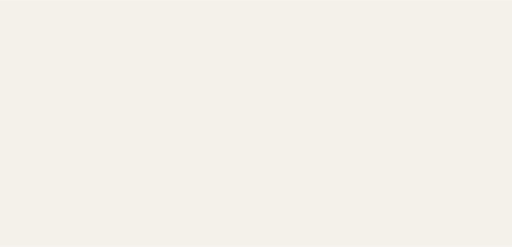
t = 0.00 s
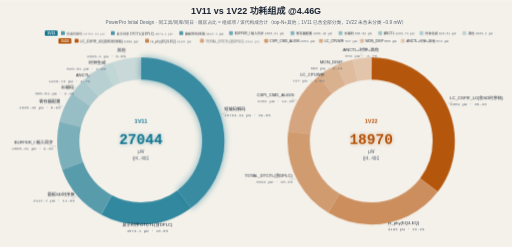
t = 3.80 s
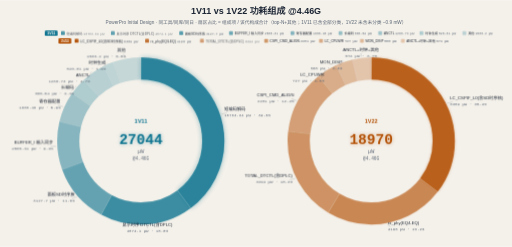
t = 4.12 s
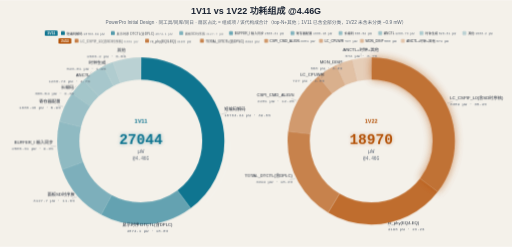
t = 5.08 s
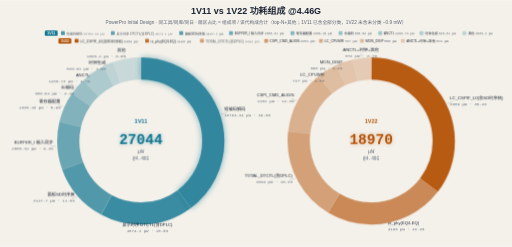
t = 6.76 s
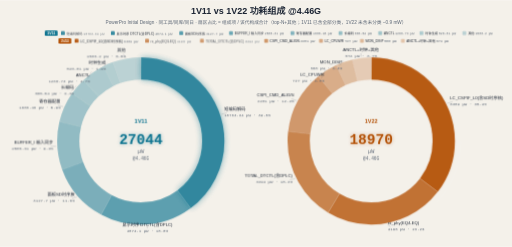
t = 8.64 s

The animated SVG that drew these frames (rendered in a browser with its animation timeline set to each time). Animation: 13 CSS @keyframes rules; frames cover the first 8.64 s, repeats indefinitely.

<svg xmlns="http://www.w3.org/2000/svg" width="1200" height="578" viewBox="0 0 1200 578" role="img" aria-label="1V11 vs 1V22 功耗组成 @4.46G">
<title>1V11 vs 1V22 功耗组成 @4.46G（PowerPro Initial）</title>
<style>  .f-cjk { font-family: "Microsoft YaHei", sans-serif; }
  .f-num { font-family: ui-monospace, Consolas, monospace; }
  .title { }
  .subtitle { }
  .leg { }
  .leg1 { }
  .leg2 { }
  .center { }
  .centerL { }
  .centerR { }
  .lbl { }
  .lead { stroke: #5b6675; stroke-width: .9; opacity: .5; fill: none; }
  .sector { }
  .top1 {
           transform-box: fill-box; transform-origin: 50% 50%; }
  .glowL { }
  .glowR { }
  .sweep { opacity: .08; transform-box: fill-box; transform-origin: 50% 50%; }
  .sweepR { }
   }
   }
   }
   50% { opacity: .5; } }
   50% { transform: scale(1.02); } }
   to { transform: rotate(360deg); } }
  </style>
<style>
.row{opacity:0;animation:rowIn .55s cubic-bezier(.22,.7,.3,1) forwards}
.head{opacity:0;animation:rowIn .55s cubic-bezier(.22,.7,.3,1) forwards}
@keyframes rowIn{from{opacity:0;transform:translateY(10px)}to{opacity:1;transform:none}}
.draw{stroke-dasharray:100;animation:drawIn .6s cubic-bezier(.4,0,.2,1) forwards}
@keyframes drawIn{from{stroke-dashoffset:100}to{stroke-dashoffset:0}}
.fade{opacity:0;animation:fadeIn .6s ease forwards}
@keyframes fadeIn{to{opacity:1}}
.flowdot{fill:none;stroke-linecap:round;stroke-dasharray:9 91;stroke-width:3.5;animation:flow 2.6s linear infinite}
@keyframes flow{to{stroke-dashoffset:-100}}
.flowtail{fill:none;stroke-linecap:round;stroke-dasharray:4 96;stroke-width:8;opacity:.25;animation:flow 2.6s linear infinite}
.pulse{transform-box:fill-box;transform-origin:center;animation:pulse 2.8s ease-in-out infinite}
@keyframes pulse{0%,100%{opacity:1;filter:drop-shadow(0 0 0 rgba(180,83,9,0))}50%{opacity:.8;filter:drop-shadow(0 0 10px rgba(180,83,9,.75))}}
.pulse-t{transform-box:fill-box;transform-origin:center;animation:pulseT 2.8s ease-in-out infinite}
@keyframes pulseT{0%,100%{opacity:1;filter:drop-shadow(0 0 0 rgba(14,116,144,0))}50%{opacity:.8;filter:drop-shadow(0 0 10px rgba(14,116,144,.75))}}
.pulse-b{transform-box:fill-box;transform-origin:center;animation:pulseB 2.8s ease-in-out infinite}
@keyframes pulseB{0%,100%{opacity:1;filter:drop-shadow(0 0 0 rgba(29,78,216,0))}50%{opacity:.8;filter:drop-shadow(0 0 10px rgba(29,78,216,.75))}}
.sweepband{opacity:.85;animation:sweepMove 8s linear infinite}
@keyframes sweepMove{to{transform:translateX(var(--sweepP,160px))}}
.dashgrow{stroke-dasharray:7 5;animation:dashgrow 2.6s linear infinite}
@keyframes dashgrow{from{stroke-dashoffset:72}to{stroke-dashoffset:0}}
.march{animation:march 1.5s linear infinite}
@keyframes march{to{stroke-dashoffset:-16}}
.cellwave{animation:wave 2.6s ease-in-out infinite}
@keyframes wave{0%,100%{opacity:1}50%{opacity:.72}}
.breathe{animation:br 3.2s ease-in-out infinite}
@keyframes br{0%,100%{opacity:1}50%{opacity:.55}}
.step{animation:stepLit 6s ease-in-out infinite}
@keyframes stepLit{0%,16%{filter:drop-shadow(0 0 9px rgba(29,78,216,.85))}24%,92%{filter:drop-shadow(0 0 0 rgba(29,78,216,0))}100%{filter:drop-shadow(0 0 9px rgba(29,78,216,.85))}}
@media (prefers-reduced-motion:reduce){*{animation:none!important}.row,.head,.fade{opacity:1!important}.flowdot,.flowtail,.sweepband{display:none!important}}
</style>
<defs><filter id="glowF" x="-60%" y="-60%" width="220%" height="220%"><feGaussianBlur stdDeviation="5"/></filter></defs>
<rect width="1200" height="578" fill="#f4f1ea"/>
<text class="f-cjk title head" style="animation-delay:0s" x="600" y="32" font-size="21" font-weight="bold" fill="#1c2534" text-anchor="middle">1V11 vs 1V22 功耗组成 @4.46G</text>
<text class="f-cjk subtitle head" style="animation-delay:0.1s" x="600" y="56" font-size="11" fill="#5b6675" text-anchor="middle">PowerPro Initial Design · 同工具/同库/同日 · 扇区占比 = 组成项 / 该代构成合计（top-N+其他；1V11 已含全部分类，1V22 未含未分类 ~0.9 mW）</text>
<g data-gen="1V11" class="row" style="animation-delay:0.2s">
  <rect x="105.0" y="71" width="30" height="13" rx="3" fill="#0e7490"/>
  <text class="f-cjk" x="120.0" y="81" font-size="8.5" font-weight="bold" fill="#fffdf7" text-anchor="middle">1V11</text>
<g class="cellwave" style="animation-delay:0s">
  <rect x="143.0" y="72.5" width="9" height="9" rx="2" fill="#0e7490" fill-opacity="1.00"/>
  <text class="f-cjk" x="156.0" y="81" font-size="7.5" fill="#1c2534">短编码解码 <tspan class="f-num" fill="#5b6675">10763.34 µW</tspan></text>
</g>
<g class="cellwave" style="animation-delay:0.6s">
  <rect x="260.0" y="72.5" width="9" height="9" rx="2" fill="#0e7490" fill-opacity="0.85"/>
  <text class="f-cjk" x="273.0" y="81" font-size="7.5" fill="#1c2534">显示时序 DTCTL(含DPLC) <tspan class="f-num" fill="#5b6675">4874.1 µW</tspan></text>
</g>
<g class="cellwave" style="animation-delay:1.2s">
  <rect x="420.2" y="72.5" width="9" height="9" rx="2" fill="#0e7490" fill-opacity="0.72"/>
  <text class="f-cjk" x="433.2" y="81" font-size="7.5" fill="#1c2534">面板SD时序族 <tspan class="f-num" fill="#5b6675">3127.7 µW</tspan></text>
</g>
  <rect x="536.9" y="72.5" width="9" height="9" rx="2" fill="#0e7490" fill-opacity="0.60"/>
  <text class="f-cjk" x="549.9" y="81" font-size="7.5" fill="#1c2534">BUFFER_I 输入同步 <tspan class="f-num" fill="#5b6675">2505.31 µW</tspan></text>
  <rect x="681.0" y="72.5" width="9" height="9" rx="2" fill="#0e7490" fill-opacity="0.50"/>
  <text class="f-cjk" x="694.0" y="81" font-size="7.5" fill="#1c2534">寄存器配置 <tspan class="f-num" fill="#5b6675">1600.46 µW</tspan></text>
  <rect x="793.5" y="72.5" width="9" height="9" rx="2" fill="#0e7490" fill-opacity="0.42"/>
  <text class="f-cjk" x="806.5" y="81" font-size="7.5" fill="#1c2534">长编码 <tspan class="f-num" fill="#5b6675">885.54 µW</tspan></text>
  <rect x="886.5" y="72.5" width="9" height="9" rx="2" fill="#0e7490" fill-opacity="0.36"/>
  <text class="f-cjk" x="899.5" y="81" font-size="7.5" fill="#1c2534">ANCTL <tspan class="f-num" fill="#5b6675">1260.73 µW</tspan></text>
  <rect x="983.3" y="72.5" width="9" height="9" rx="2" fill="#0e7490" fill-opacity="0.30"/>
  <text class="f-cjk" x="996.3" y="81" font-size="7.5" fill="#1c2534">时钟生成 <tspan class="f-num" fill="#5b6675">526.81 µW</tspan></text>
  <rect x="1083.8" y="72.5" width="9" height="9" rx="2" fill="#0e7490" fill-opacity="0.25"/>
  <text class="f-cjk" x="1096.8" y="81" font-size="7.5" fill="#1c2534">其他 <tspan class="f-num" fill="#5b6675">1500.2 µW</tspan></text>
</g>
<g data-gen="1V22" class="row" style="animation-delay:0.35s">
  <rect x="137.0" y="89" width="30" height="13" rx="3" fill="#b45309"/>
  <text class="f-cjk" x="152.0" y="99" font-size="8.5" font-weight="bold" fill="#fffdf7" text-anchor="middle">1V22</text>
<g class="cellwave" style="animation-delay:1.3s">
  <rect x="175.0" y="90.5" width="9" height="9" rx="2" fill="#b45309" fill-opacity="1.00"/>
  <text class="f-cjk" x="188.0" y="99" font-size="8" fill="#1c2534">LC_CSPIF_L0(含SD时序核) <tspan class="f-num" fill="#5b6675">6389 µW</tspan></text>
</g>
<g class="cellwave" style="animation-delay:1.9s">
  <rect x="340.2" y="90.5" width="9" height="9" rx="2" fill="#b45309" fill-opacity="0.85"/>
  <text class="f-cjk" x="353.2" y="99" font-size="8" fill="#1c2534">rx_phy(EQ/LEQ) <tspan class="f-num" fill="#5b6675">4196 µW</tspan></text>
</g>
<g class="cellwave" style="animation-delay:2.5s">
  <rect x="468.8" y="90.5" width="9" height="9" rx="2" fill="#b45309" fill-opacity="0.70"/>
  <text class="f-cjk" x="481.8" y="99" font-size="8" fill="#1c2534">TOTAL_DTCTL(含DPLC) <tspan class="f-num" fill="#5b6675">3294 µW</tspan></text>
</g>
  <rect x="619.3" y="90.5" width="9" height="9" rx="2" fill="#b45309" fill-opacity="0.56"/>
  <text class="f-cjk" x="632.3" y="99" font-size="8" fill="#1c2534">CSPI_CMD_ALIGN <tspan class="f-num" fill="#5b6675">2201 µW</tspan></text>
  <rect x="747.8" y="90.5" width="9" height="9" rx="2" fill="#b45309" fill-opacity="0.44"/>
  <text class="f-cjk" x="760.8" y="99" font-size="8" fill="#1c2534">LC_CPUWR <tspan class="f-num" fill="#5b6675">727 µW</tspan></text>
  <rect x="843.8" y="90.5" width="9" height="9" rx="2" fill="#b45309" fill-opacity="0.35"/>
  <text class="f-cjk" x="856.8" y="99" font-size="8" fill="#1c2534">MON_DISP <tspan class="f-num" fill="#5b6675">588 µW</tspan></text>
  <rect x="939.7" y="90.5" width="9" height="9" rx="2" fill="#b45309" fill-opacity="0.27"/>
  <text class="f-cjk" x="952.7" y="99" font-size="8" fill="#1c2534">ANCTL+时钟+其他 <tspan class="f-num" fill="#5b6675">674 µW</tspan></text>
</g>
<g data-gen="1V11" class="donut donutL row" style="animation-delay:0.5s">
<g class="fade" style="animation-delay:0.55s">
  <circle class="sweep sweepL" cx="330" cy="330" r="210" fill="none" stroke="#fffdf7" stroke-width="5" stroke-dasharray="12 88" pathLength="100"/>
</g>
<g class="fade" style="animation-delay:0.65s">
<g class="pulse-t" style="animation-delay:-0.7s">
  <circle class="sector top1" cx="330" cy="330" r="170" pathLength="100" fill="none" stroke="#0e7490" stroke-opacity="1.00" stroke-width="52" stroke-dasharray="39.7991 60.2009" stroke-dashoffset="25.0000"/>
</g>
</g>
<g class="fade" style="animation-delay:0.72s">
<g class="cellwave" style="animation-duration:3.8s;animation-delay:-0.3s">
  <circle class="sector" cx="330" cy="330" r="170" pathLength="100" fill="none" stroke="#0e7490" stroke-opacity="0.85" stroke-width="52" stroke-dasharray="18.0227 81.9773" stroke-dashoffset="85.2009"/>
</g>
</g>
<g class="fade" style="animation-delay:0.79s">
<g class="cellwave" style="animation-duration:3.8s;animation-delay:-0.6s">
  <circle class="sector" cx="330" cy="330" r="170" pathLength="100" fill="none" stroke="#0e7490" stroke-opacity="0.72" stroke-width="52" stroke-dasharray="11.5651 88.4349" stroke-dashoffset="67.1782"/>
</g>
</g>
<g class="fade" style="animation-delay:0.86s">
<g class="cellwave" style="animation-duration:3.8s;animation-delay:-0.9s">
  <circle class="sector" cx="330" cy="330" r="170" pathLength="100" fill="none" stroke="#0e7490" stroke-opacity="0.60" stroke-width="52" stroke-dasharray="9.2638 90.7362" stroke-dashoffset="55.6131"/>
</g>
</g>
<g class="fade" style="animation-delay:0.93s">
<g class="cellwave" style="animation-duration:3.8s;animation-delay:-1.2s">
  <circle class="sector" cx="330" cy="330" r="170" pathLength="100" fill="none" stroke="#0e7490" stroke-opacity="0.50" stroke-width="52" stroke-dasharray="5.9179 94.0821" stroke-dashoffset="46.3493"/>
</g>
</g>
<g class="fade" style="animation-delay:1.00s">
<g class="cellwave" style="animation-duration:3.8s;animation-delay:-1.5s">
  <circle class="sector" cx="330" cy="330" r="170" pathLength="100" fill="none" stroke="#0e7490" stroke-opacity="0.42" stroke-width="52" stroke-dasharray="3.2744 96.7256" stroke-dashoffset="40.4314"/>
</g>
</g>
<g class="fade" style="animation-delay:1.07s">
<g class="cellwave" style="animation-duration:3.8s;animation-delay:-1.8s">
  <circle class="sector" cx="330" cy="330" r="170" pathLength="100" fill="none" stroke="#0e7490" stroke-opacity="0.36" stroke-width="52" stroke-dasharray="4.6617 95.3383" stroke-dashoffset="37.1570"/>
</g>
</g>
<g class="fade" style="animation-delay:1.14s">
<g class="cellwave" style="animation-duration:3.8s;animation-delay:-2.1s">
  <circle class="sector" cx="330" cy="330" r="170" pathLength="100" fill="none" stroke="#0e7490" stroke-opacity="0.30" stroke-width="52" stroke-dasharray="1.9480 98.0520" stroke-dashoffset="32.4953"/>
</g>
</g>
<g class="fade" style="animation-delay:1.21s">
<g class="cellwave" style="animation-duration:3.8s;animation-delay:-2.4s">
  <circle class="sector" cx="330" cy="330" r="170" pathLength="100" fill="none" stroke="#0e7490" stroke-opacity="0.25" stroke-width="52" stroke-dasharray="5.5473 94.4527" stroke-dashoffset="30.5473"/>
</g>
</g>
<g class="fade" style="animation-delay:1.30s">
  <g class="lbl">
    <polyline class="lead" points="518.9,267.3 531.5,264.1"/>
    <text class="f-cjk" x="525.5" y="259.1" font-size="10" fill="#1c2534" text-anchor="start">短编码解码</text>
    <text class="f-num val" x="525.5" y="273.1" font-size="9.5" fill="#5b6675" text-anchor="start">10763.34 µW · 39.8%</text>
  </g>
</g>
<g class="fade" style="animation-delay:1.35s">
  <g class="lbl">
    <polyline class="lead" points="344.9,528.4 345.4,534.4"/>
    <text class="f-cjk" x="345.4" y="529.4" font-size="10" fill="#1c2534" text-anchor="middle">显示时序 DTCTL(含DPLC)</text>
    <text class="f-num val" x="345.4" y="543.4" font-size="9.5" fill="#5b6675" text-anchor="middle">4874.1 µW · 18.0%</text>
  </g>
</g>
<g class="fade" style="animation-delay:1.40s">
  <g class="lbl">
    <polyline class="lead" points="179.9,460.6 168.6,464.2"/>
    <text class="f-cjk" x="174.6" y="459.2" font-size="10" fill="#1c2534" text-anchor="end">面板SD时序族</text>
    <text class="f-num val" x="174.6" y="473.2" font-size="9.5" fill="#5b6675" text-anchor="end">3127.7 µW · 11.6%</text>
  </g>
</g>
<g class="fade" style="animation-delay:1.45s">
  <g class="lbl">
    <polyline class="lead" points="131.4,342.3 118.4,341.7"/>
    <text class="f-cjk" x="124.4" y="336.7" font-size="10" fill="#1c2534" text-anchor="end">BUFFER_I 输入同步</text>
    <text class="f-num val" x="124.4" y="350.7" font-size="9.5" fill="#5b6675" text-anchor="end">2505.31 µW · 9.3%</text>
  </g>
</g>
<g class="fade" style="animation-delay:1.50s">
  <g class="lbl">
    <polyline class="lead" points="147.9,249.7 135.5,245.9"/>
    <text class="f-cjk" x="141.5" y="240.9" font-size="10" fill="#1c2534" text-anchor="end">寄存器配置</text>
    <text class="f-num val" x="141.5" y="254.9" font-size="9.5" fill="#5b6675" text-anchor="end">1600.46 µW · 5.9%</text>
  </g>
</g>
<g class="fade" style="animation-delay:1.55s">
  <g class="lbl">
    <polyline class="lead" points="178.3,201.2 167.0,213.1"/>
    <text class="f-cjk" x="173.0" y="208.1" font-size="10" fill="#1c2534" text-anchor="end">长编码</text>
    <text class="f-num val" x="173.0" y="222.1" font-size="9.5" fill="#5b6675" text-anchor="end">885.54 µW · 3.3%</text>
  </g>
</g>
<g class="fade" style="animation-delay:1.60s">
  <g class="lbl">
    <polyline class="lead" points="214.8,167.7 204.7,184.1"/>
    <text class="f-cjk" x="210.7" y="179.1" font-size="10" fill="#1c2534" text-anchor="end">ANCTL</text>
    <text class="f-num val" x="210.7" y="193.1" font-size="9.5" fill="#5b6675" text-anchor="end">1260.73 µW · 4.7%</text>
  </g>
</g>
<g class="fade" style="animation-delay:1.65s">
  <g class="lbl">
    <polyline class="lead" points="250.7,147.5 241.9,155.1"/>
    <text class="f-cjk" x="247.9" y="150.1" font-size="10" fill="#1c2534" text-anchor="end">时钟生成</text>
    <text class="f-num val" x="247.9" y="164.1" font-size="9.5" fill="#5b6675" text-anchor="end">526.81 µW · 1.9%</text>
  </g>
</g>
<g class="fade" style="animation-delay:1.70s">
  <g class="lbl">
    <polyline class="lead" points="295.5,134.0 288.3,126.1"/>
    <text class="f-cjk" x="294.3" y="121.1" font-size="10" fill="#1c2534" text-anchor="end">其他</text>
    <text class="f-num val" x="294.3" y="135.1" font-size="9.5" fill="#5b6675" text-anchor="end">1500.2 µW · 5.5%</text>
  </g>
</g>
  <g class="center centerL fade" style="animation-delay:1.7s">
    <text class="f-num glow glowL" x="330" y="336" font-size="34" font-weight="bold" fill="#0e7490" text-anchor="middle" opacity="0.35" filter="url(#glowF)">27044</text>
    <text class="f-cjk" x="330" y="288" font-size="13" font-weight="bold" fill="#0e7490" text-anchor="middle">1V11</text>
    <text class="f-num total" x="330" y="336" font-size="34" font-weight="bold" fill="#0e7490" text-anchor="middle">27044</text>
    <text class="f-num" x="330" y="358" font-size="12" fill="#5b6675" text-anchor="middle">µW</text>
    <text class="f-num" x="330" y="374" font-size="10.5" fill="#5b6675" text-anchor="middle">@4.46G</text>
  </g>
</g>
<g data-gen="1V22" class="donut donutR row" style="animation-delay:0.75s">
<g class="fade" style="animation-delay:0.8s">
  <circle class="sweep sweepR" cx="870" cy="330" r="210" fill="none" stroke="#fffdf7" stroke-width="5" stroke-dasharray="12 88" pathLength="100"/>
</g>
<g class="fade" style="animation-delay:0.9s">
<g class="pulse" style="animation-delay:-2.1s">
  <circle class="sector top1" cx="870" cy="330" r="170" pathLength="100" fill="none" stroke="#b45309" stroke-opacity="1.00" stroke-width="52" stroke-dasharray="35.3589 64.6411" stroke-dashoffset="25.0000"/>
</g>
</g>
<g class="fade" style="animation-delay:0.97s">
<g class="cellwave" style="animation-duration:3.8s;animation-delay:-2.2s">
  <circle class="sector" cx="870" cy="330" r="170" pathLength="100" fill="none" stroke="#b45309" stroke-opacity="0.85" stroke-width="52" stroke-dasharray="23.2221 76.7779" stroke-dashoffset="89.6411"/>
</g>
</g>
<g class="fade" style="animation-delay:1.04s">
<g class="cellwave" style="animation-duration:3.8s;animation-delay:-2.5s">
  <circle class="sector" cx="870" cy="330" r="170" pathLength="100" fill="none" stroke="#b45309" stroke-opacity="0.70" stroke-width="52" stroke-dasharray="18.2301 81.7699" stroke-dashoffset="66.4190"/>
</g>
</g>
<g class="fade" style="animation-delay:1.11s">
<g class="cellwave" style="animation-duration:3.8s;animation-delay:-2.8s">
  <circle class="sector" cx="870" cy="330" r="170" pathLength="100" fill="none" stroke="#b45309" stroke-opacity="0.56" stroke-width="52" stroke-dasharray="12.1811 87.8189" stroke-dashoffset="48.1889"/>
</g>
</g>
<g class="fade" style="animation-delay:1.18s">
<g class="cellwave" style="animation-duration:3.8s;animation-delay:-3.1s">
  <circle class="sector" cx="870" cy="330" r="170" pathLength="100" fill="none" stroke="#b45309" stroke-opacity="0.44" stroke-width="52" stroke-dasharray="4.0235 95.9765" stroke-dashoffset="36.0078"/>
</g>
</g>
<g class="fade" style="animation-delay:1.25s">
<g class="cellwave" style="animation-duration:3.8s;animation-delay:-3.4s">
  <circle class="sector" cx="870" cy="330" r="170" pathLength="100" fill="none" stroke="#b45309" stroke-opacity="0.35" stroke-width="52" stroke-dasharray="3.2542 96.7458" stroke-dashoffset="31.9843"/>
</g>
</g>
<g class="fade" style="animation-delay:1.32s">
<g class="cellwave" style="animation-duration:3.8s;animation-delay:-3.7s">
  <circle class="sector" cx="870" cy="330" r="170" pathLength="100" fill="none" stroke="#b45309" stroke-opacity="0.27" stroke-width="52" stroke-dasharray="3.7301 96.2699" stroke-dashoffset="28.7301"/>
</g>
</g>
<g class="fade" style="animation-delay:1.45s">
  <g class="lbl">
    <polyline class="lead" points="1048.3,241.7 1060.6,237.6"/>
    <text class="f-cjk" x="1054.6" y="232.6" font-size="10" fill="#1c2534" text-anchor="start">LC_CSPIF_L0(含SD时序核)</text>
    <text class="f-num val" x="1054.6" y="246.6" font-size="9.5" fill="#5b6675" text-anchor="start">6389 µW · 35.4%</text>
  </g>
</g>
<g class="fade" style="animation-delay:1.50s">
  <g class="lbl">
    <polyline class="lead" points="907.7,525.4 915.0,531.3"/>
    <text class="f-cjk" x="909.0" y="526.3" font-size="10" fill="#1c2534" text-anchor="start">rx_phy(EQ/LEQ)</text>
    <text class="f-num val" x="909.0" y="540.3" font-size="9.5" fill="#5b6675" text-anchor="start">4196 µW · 23.2%</text>
  </g>
</g>
<g class="fade" style="animation-delay:1.55s">
  <g class="lbl">
    <polyline class="lead" points="691.6,418.2 679.3,420.3"/>
    <text class="f-cjk" x="685.3" y="415.3" font-size="10" fill="#1c2534" text-anchor="end">TOTAL_DTCTL(含DPLC)</text>
    <text class="f-num val" x="685.3" y="429.3" font-size="9.5" fill="#5b6675" text-anchor="end">3294 µW · 18.2%</text>
  </g>
</g>
<g class="fade" style="animation-delay:1.60s">
  <g class="lbl">
    <polyline class="lead" points="695.0,235.2 682.9,230.9"/>
    <text class="f-cjk" x="688.9" y="225.9" font-size="10" fill="#1c2534" text-anchor="end">CSPI_CMD_ALIGN</text>
    <text class="f-num val" x="688.9" y="239.9" font-size="9.5" fill="#5b6675" text-anchor="end">2201 µW · 12.2%</text>
  </g>
</g>
<g class="fade" style="animation-delay:1.65s">
  <g class="lbl">
    <polyline class="lead" points="763.4,162.0 753.7,182.4"/>
    <text class="f-cjk" x="759.7" y="177.4" font-size="10" fill="#1c2534" text-anchor="end">LC_CPUWR</text>
    <text class="f-num val" x="759.7" y="191.4" font-size="9.5" fill="#5b6675" text-anchor="end">727 µW · 4.0%</text>
  </g>
</g>
<g class="fade" style="animation-delay:1.70s">
  <g class="lbl">
    <polyline class="lead" points="804.3,142.2 796.0,153.4"/>
    <text class="f-cjk" x="802.0" y="148.4" font-size="10" fill="#1c2534" text-anchor="end">MON_DISP</text>
    <text class="f-num val" x="802.0" y="162.4" font-size="9.5" fill="#5b6675" text-anchor="end">588 µW · 3.3%</text>
  </g>
</g>
<g class="fade" style="animation-delay:1.75s">
  <g class="lbl">
    <polyline class="lead" points="846.7,132.4 845.9,124.4"/>
    <text class="f-cjk" x="845.9" y="119.4" font-size="10" fill="#1c2534" text-anchor="middle">ANCTL+时钟+其他</text>
    <text class="f-num val" x="845.9" y="133.4" font-size="9.5" fill="#5b6675" text-anchor="middle">674 µW · 3.7%</text>
  </g>
</g>
  <g class="center centerR fade" style="animation-delay:1.75s">
    <text class="f-num glow glowR" x="870" y="336" font-size="34" font-weight="bold" fill="#b45309" text-anchor="middle" opacity="0.35" filter="url(#glowF)">18970</text>
    <text class="f-cjk" x="870" y="288" font-size="13" font-weight="bold" fill="#b45309" text-anchor="middle">1V22</text>
    <text class="f-num total" x="870" y="336" font-size="34" font-weight="bold" fill="#b45309" text-anchor="middle">18970</text>
    <text class="f-num" x="870" y="358" font-size="12" fill="#5b6675" text-anchor="middle">µW</text>
    <text class="f-num" x="870" y="374" font-size="10.5" fill="#5b6675" text-anchor="middle">@4.46G</text>
  </g>
</g>
</svg>
<!-- ymzhu 2026-11-17 15:53 -->
